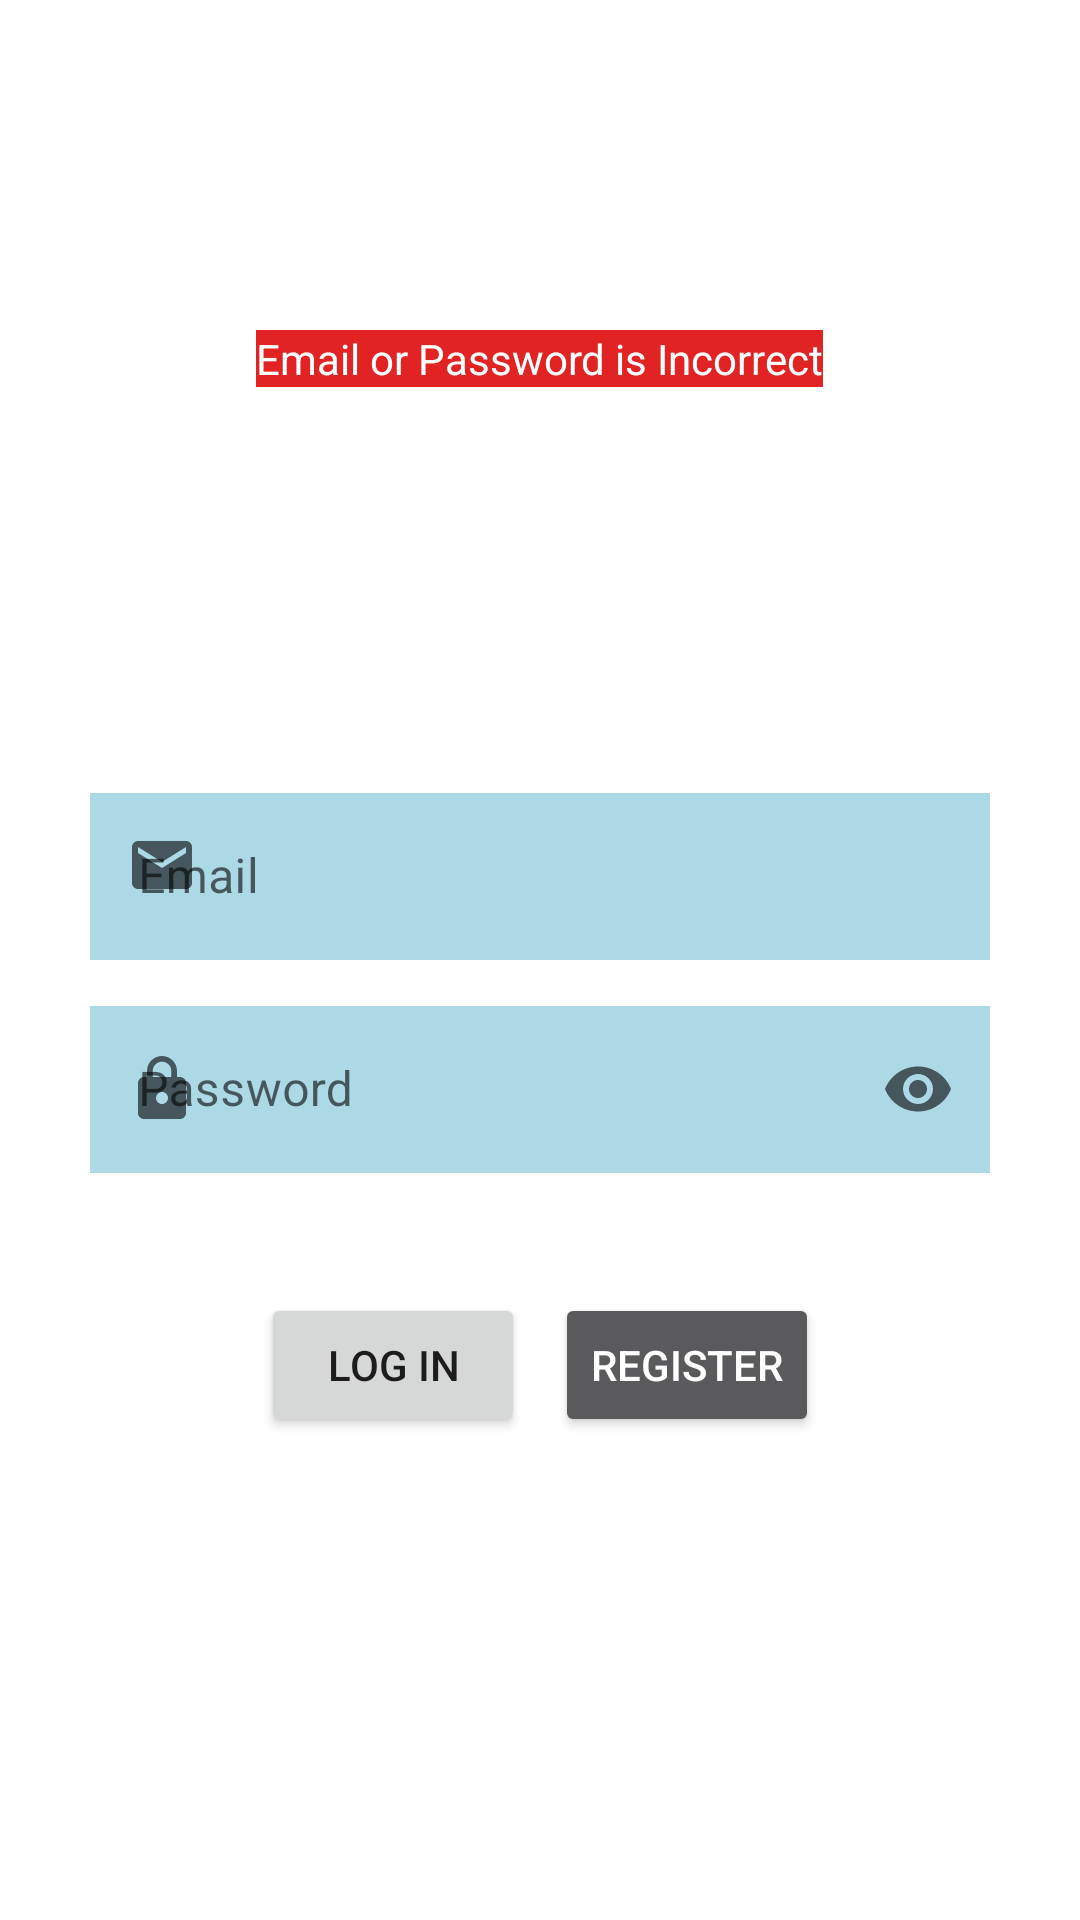

Reconstruct the res/layout file that produces this screen, plus the resources it refers to.
<!-- AndroidManifest.xml: application theme Theme.DrinkingGame -->
<!-- res/layout/activity_login_screen.xml -->
<?xml version="1.0" encoding="utf-8"?>
<LinearLayout xmlns:android="http://schemas.android.com/apk/res/android"
    xmlns:app="http://schemas.android.com/apk/res-auto"
    xmlns:tools="http://schemas.android.com/tools"
    android:id="@+id/loginlayout"
    android:layout_width="match_parent"
    android:layout_height="match_parent"
    android:background="@drawable/gradient_list_login"
    android:orientation="vertical"
    tools:context="com.jldevelops.neverhaveiever.LoginScreen">


    <TextView
        android:id="@+id/ErrorInfo"
        android:layout_width="wrap_content"
        android:layout_height="wrap_content"
        android:layout_gravity="center"
        android:layout_marginStart="10dp"
        android:layout_marginTop="110dp"
        android:layout_marginEnd="10dp"
        android:background="#E22323"
        android:text="@string/email_or_password_is_incorrect"
        android:textColor="#FFFFFF"
        android:visibility="visible" />

    <ImageView
        android:id="@+id/imageView3"
        android:layout_width="match_parent"
        android:layout_height="120dp"
        android:scaleX="2"
        app:srcCompat="@drawable/rusticlogo"
        android:contentDescription="@string/login_icon" />

    <LinearLayout
        android:layout_width="wrap_content"
        android:layout_height="wrap_content"
        android:orientation="vertical"
        android:layout_gravity="center"
        >

        <com.google.android.material.textfield.TextInputLayout
            android:id="@+id/email"
            style="@style/Widget.MaterialComponents.TextInputLayout.OutlinedBox"
            android:layout_width="wrap_content"
            android:layout_height="wrap_content"
            android:layout_marginStart="10dp"
            android:layout_marginTop="10dp"
            android:layout_marginEnd="10dp"
            android:hint="@string/email"
            android:gravity="center"
            app:startIconDrawable="@drawable/ic_baseline_email_24">

            <com.google.android.material.textfield.TextInputEditText
                android:id="@+id/emailInput"
                android:layout_width="300dp"
                android:layout_height="wrap_content"
                android:textColorHint="#3E2723"
                android:background="@color/LightBlue"/>

        </com.google.android.material.textfield.TextInputLayout>

        <com.google.android.material.textfield.TextInputLayout
            android:id="@+id/password"
            style="@style/Widget.MaterialComponents.TextInputLayout.OutlinedBox"
            android:layout_width="wrap_content"
            android:layout_height="wrap_content"
            android:layout_marginStart="10dp"
            android:layout_marginTop="10dp"
            android:layout_marginEnd="10dp"
            android:hint="@string/password"
            app:endIconMode="password_toggle"
            android:gravity="center"
            app:startIconDrawable="@drawable/ic_baseline_lock_24">

            <com.google.android.material.textfield.TextInputEditText
                android:id="@+id/passwordInput"
                android:layout_width="300dp"
                android:layout_height="wrap_content"
                android:inputType="textPassword"
                android:background="@color/LightBlue"
                android:textColorHint="#3E2723" />

        </com.google.android.material.textfield.TextInputLayout>

        <LinearLayout
            android:layout_width="wrap_content"
            android:layout_height="wrap_content"
            android:layout_gravity="center"
            android:layout_marginTop="40dp"
            android:orientation="horizontal">

            <Button
                android:id="@+id/log_in"
                style="@style/Widget.AppCompat.Button"
                android:layout_width="wrap_content"
                android:layout_height="wrap_content"
                android:text="@string/log_in"
                android:textAlignment="center" />

            <Button
                android:id="@+id/register"
                style="@style/Widget.AppCompat.Button"
                android:layout_width="wrap_content"
                android:layout_height="wrap_content"
                android:layout_marginStart="10dp"
                android:text="@string/register"
                android:theme="@style/Platform.MaterialComponents" />
        </LinearLayout>

        <Space
            android:layout_width="match_parent"
            android:layout_height="wrap_content" />
    </LinearLayout>

</LinearLayout>
<!-- resources referenced by this layout -->
<resources>
  <color name="LightBlue">#ADD8E6</color>
  <!-- drawable gradient_list_login (drawable) -->
  <?xml version="1.0" encoding="utf-8"?>
  <animation-list xmlns:android="http://schemas.android.com/apk/res/android">
      <item
          android:drawable="@drawable/background_1_login"
          android:duration="5000" />
      <item
          android:drawable="@drawable/background_2_login"
          android:duration="5000" />
      <item
          android:drawable="@drawable/background_3_login"
          android:duration="5000" />
  </animation-list>
  <!-- drawable ic_baseline_email_24 (drawable) -->
  <vector android:height="24dp" android:tint="#403C3C"
      android:viewportHeight="24" android:viewportWidth="24"
      android:width="24dp" xmlns:android="http://schemas.android.com/apk/res/android">
      <path android:fillColor="@android:color/white" android:pathData="M20,4L4,4c-1.1,0 -1.99,0.9 -1.99,2L2,18c0,1.1 0.9,2 2,2h16c1.1,0 2,-0.9 2,-2L22,6c0,-1.1 -0.9,-2 -2,-2zM20,8l-8,5 -8,-5L4,6l8,5 8,-5v2z"/>
  </vector>
  <!-- drawable ic_baseline_lock_24 (drawable) -->
  <vector android:height="24dp" android:tint="#403C3C"
      android:viewportHeight="24" android:viewportWidth="24"
      android:width="24dp" xmlns:android="http://schemas.android.com/apk/res/android">
      <path android:fillColor="@android:color/white" android:pathData="M18,8h-1L17,6c0,-2.76 -2.24,-5 -5,-5S7,3.24 7,6v2L6,8c-1.1,0 -2,0.9 -2,2v10c0,1.1 0.9,2 2,2h12c1.1,0 2,-0.9 2,-2L20,10c0,-1.1 -0.9,-2 -2,-2zM12,17c-1.1,0 -2,-0.9 -2,-2s0.9,-2 2,-2 2,0.9 2,2 -0.9,2 -2,2zM15.1,8L8.9,8L8.9,6c0,-1.71 1.39,-3.1 3.1,-3.1 1.71,0 3.1,1.39 3.1,3.1v2z"/>
  </vector>
  <string name="email">Email</string>
  <string name="email_or_password_is_incorrect">Email or Password is Incorrect</string>
  <string name="log_in">log in</string>
  <string name="login_icon">Login Icon</string>
  <string name="password">Password</string>
  <string name="register">register</string>
  <style name="Theme.DrinkingGame" parent="Theme.MaterialComponents.DayNight.DarkActionBar">
          
          <item name="colorPrimary">@color/RoyalBlue</item>
          <item name="colorPrimaryVariant">@color/black</item>
          <item name="colorOnPrimary">@color/GhostWhite</item>
          
          <item name="colorSecondary">@color/LightGrey</item>
          <item name="colorSecondaryVariant">@color/YellowGreen</item>
          <item name="colorOnSecondary">@color/Maroon</item>
          
          <item name="android:statusBarColor">?attr/colorPrimaryVariant</item>
          
      </style>
  <color name="RoyalBlue">#4169E1</color>
  <color name="black">#000000</color>
  <color name="GhostWhite">#F8F8FF</color>
  <color name="LightGrey">#D3D3D3</color>
  <color name="YellowGreen">#9ACD32</color>
  <color name="Maroon">#800000</color>
</resources>
